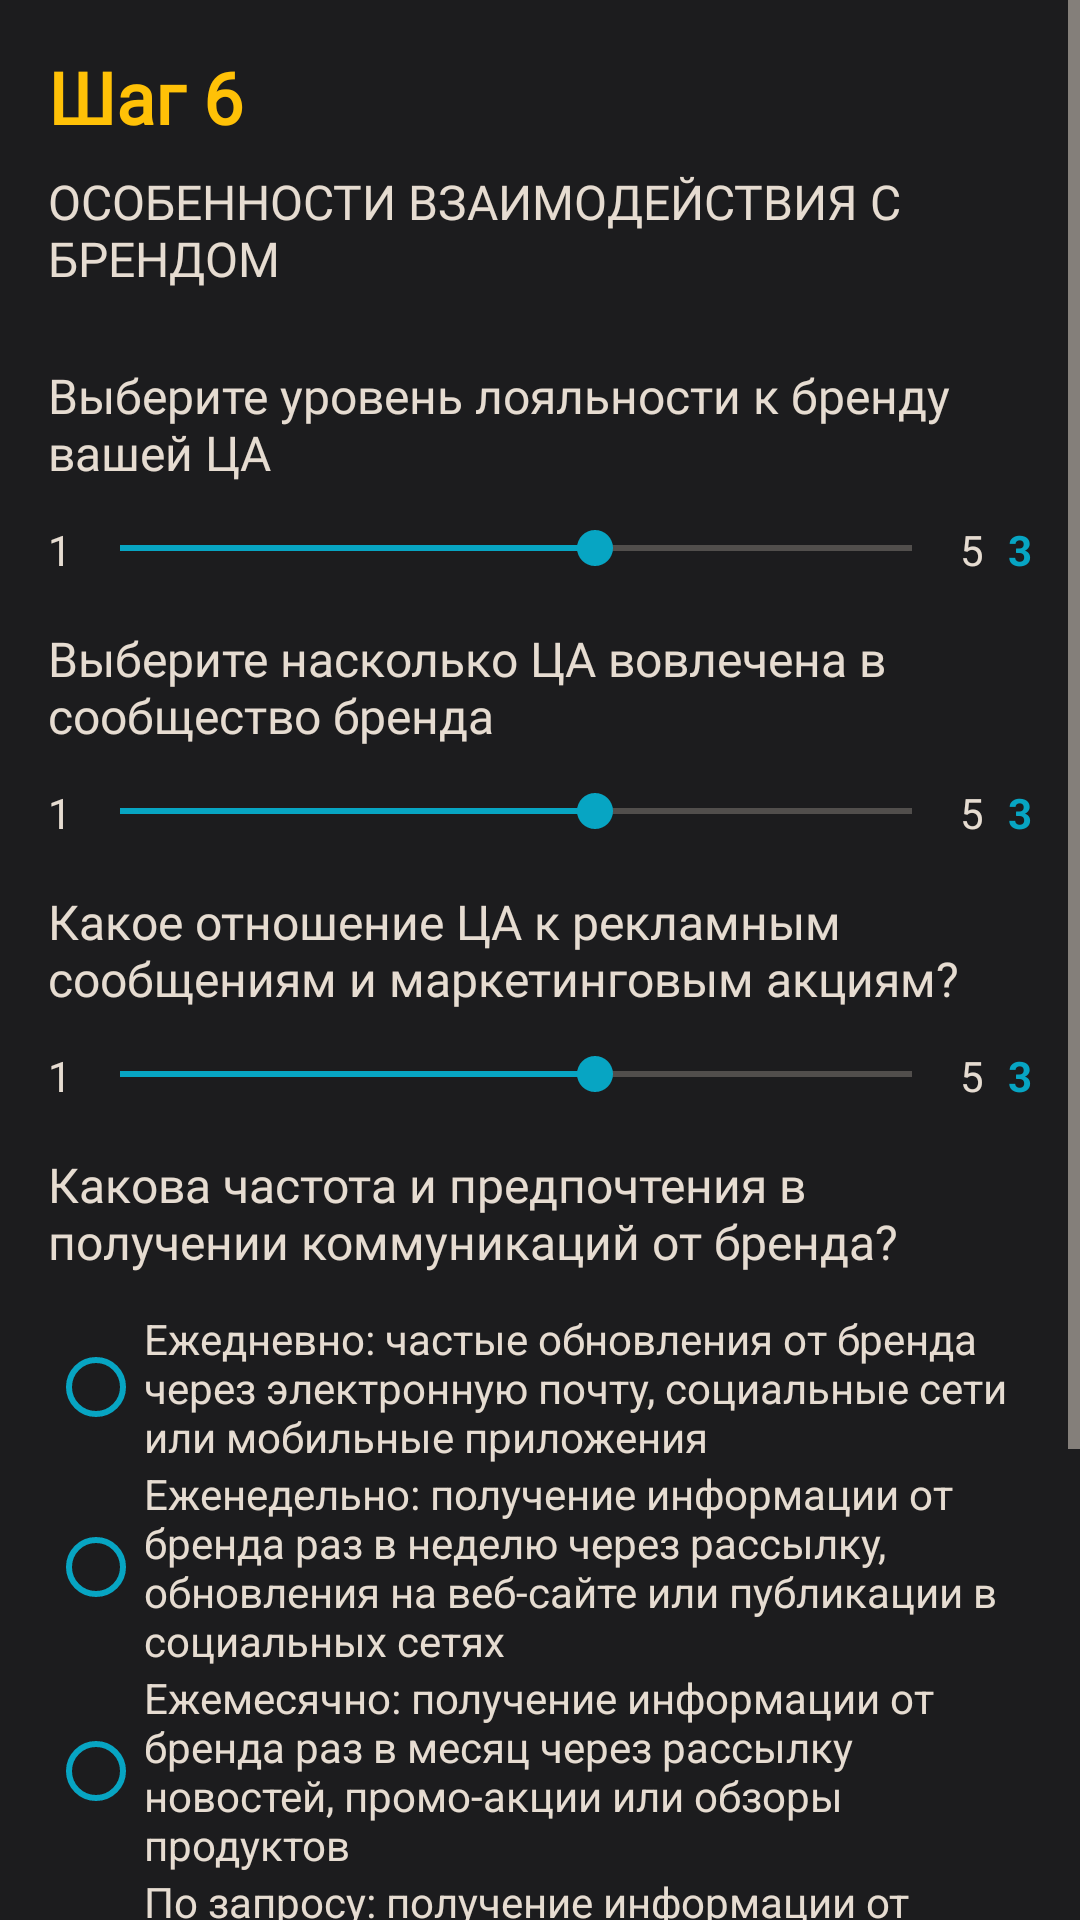

Reconstruct the res/layout file that produces this screen, plus the resources it refers to.
<!-- AndroidManifest.xml: application theme ULTAI -->
<!-- res/layout/fragment_step6.xml -->
<?xml version="1.0" encoding="utf-8"?>
<ScrollView xmlns:android="http://schemas.android.com/apk/res/android"
    xmlns:app="http://schemas.android.com/apk/res-auto"
    xmlns:tools="http://schemas.android.com/tools"
    android:layout_width="match_parent"
    android:layout_height="match_parent"
    android:background="@color/dark_gray"
    tools:context=".planer.stages.stage_1.Step6Fragment">

    <LinearLayout
        android:layout_width="match_parent"
        android:layout_height="wrap_content"
        android:orientation="vertical"
        android:padding="16dp">
        
        
        <TextView
            android:layout_width="wrap_content"
            android:layout_height="wrap_content"
            android:text="Шаг 6"
            android:textColor="#FFC107"
            android:textSize="24sp"
            android:textStyle="bold"
            android:fontFamily="@font/exo2_0_medium"
            android:layout_marginBottom="8dp"/>
        
        <TextView
            android:layout_width="match_parent"
            android:layout_height="wrap_content"
            android:text="ОСОБЕННОСТИ ВЗАИМОДЕЙСТВИЯ С БРЕНДОМ"
            android:textColor="@color/beige"
            android:textSize="16sp"
            android:fontFamily="@font/exo2_0_light"
            android:layout_marginBottom="24dp"/>
        
        
        <TextView
            android:layout_width="match_parent"
            android:layout_height="wrap_content"
            android:text="Выберите уровень лояльности к бренду вашей ЦА"
            android:textColor="@color/beige"
            android:textSize="16sp"
            android:fontFamily="@font/exo2_0_medium"
            android:layout_marginBottom="12dp"/>
            
        <LinearLayout
            android:layout_width="match_parent"
            android:layout_height="wrap_content"
            android:orientation="horizontal"
            android:layout_marginBottom="16dp">
            
            <TextView
                android:layout_width="wrap_content"
                android:layout_height="wrap_content"
                android:text="1"
                android:textColor="@color/beige"/>
                
            <SeekBar
                android:id="@+id/seekBarLoyalty"
                android:layout_width="0dp"
                android:layout_height="wrap_content"
                android:layout_weight="1"
                android:max="5"
                android:progress="3"
                android:progressTint="@color/blue"
                android:thumbTint="@color/blue"/>
                
            <TextView
                android:layout_width="wrap_content"
                android:layout_height="wrap_content"
                android:text="5"
                android:textColor="@color/beige"/>
            
            <TextView
                android:id="@+id/textViewLoyaltyValue"
                android:layout_width="wrap_content"
                android:layout_height="wrap_content"
                android:text="3"
                android:textColor="@color/blue"
                android:textStyle="bold"
                android:layout_marginStart="8dp"/>
        </LinearLayout>
            
        
        <TextView
            android:layout_width="match_parent"
            android:layout_height="wrap_content"
            android:text="Выберите насколько ЦА вовлечена в сообщество бренда"
            android:textColor="@color/beige"
            android:textSize="16sp"
            android:fontFamily="@font/exo2_0_medium"
            android:layout_marginBottom="12dp"/>
            
        <LinearLayout
            android:layout_width="match_parent"
            android:layout_height="wrap_content"
            android:orientation="horizontal"
            android:layout_marginBottom="16dp">
            
            <TextView
                android:layout_width="wrap_content"
                android:layout_height="wrap_content"
                android:text="1"
                android:textColor="@color/beige"/>
                
            <SeekBar
                android:id="@+id/seekBarCommunityInvolvement"
                android:layout_width="0dp"
                android:layout_height="wrap_content"
                android:layout_weight="1"
                android:max="5"
                android:progress="3"
                android:progressTint="@color/blue"
                android:thumbTint="@color/blue"/>
                
            <TextView
                android:layout_width="wrap_content"
                android:layout_height="wrap_content"
                android:text="5"
                android:textColor="@color/beige"/>
            
            <TextView
                android:id="@+id/textViewCommunityInvolvementValue"
                android:layout_width="wrap_content"
                android:layout_height="wrap_content"
                android:text="3"
                android:textColor="@color/blue"
                android:textStyle="bold"
                android:layout_marginStart="8dp"/>
        </LinearLayout>
            
        
        <TextView
            android:layout_width="match_parent"
            android:layout_height="wrap_content"
            android:text="Какое отношение ЦА к рекламным сообщениям и маркетинговым акциям?"
            android:textColor="@color/beige"
            android:textSize="16sp"
            android:fontFamily="@font/exo2_0_medium"
            android:layout_marginBottom="12dp"/>
            
        <LinearLayout
            android:layout_width="match_parent"
            android:layout_height="wrap_content"
            android:orientation="horizontal"
            android:layout_marginBottom="16dp">
            
            <TextView
                android:layout_width="wrap_content"
                android:layout_height="wrap_content"
                android:text="1"
                android:textColor="@color/beige"/>
                
            <SeekBar
                android:id="@+id/seekBarMarketingAttitude"
                android:layout_width="0dp"
                android:layout_height="wrap_content"
                android:layout_weight="1"
                android:max="5"
                android:progress="3"
                android:progressTint="@color/blue"
                android:thumbTint="@color/blue"/>
                
            <TextView
                android:layout_width="wrap_content"
                android:layout_height="wrap_content"
                android:text="5"
                android:textColor="@color/beige"/>
            
            <TextView
                android:id="@+id/textViewMarketingAttitudeValue"
                android:layout_width="wrap_content"
                android:layout_height="wrap_content"
                android:text="3"
                android:textColor="@color/blue"
                android:textStyle="bold"
                android:layout_marginStart="8dp"/>
        </LinearLayout>
        
        
        <TextView
            android:layout_width="match_parent"
            android:layout_height="wrap_content"
            android:text="Какова частота и предпочтения в получении коммуникаций от бренда?"
            android:textColor="@color/beige"
            android:textSize="16sp"
            android:fontFamily="@font/exo2_0_medium"
            android:layout_marginBottom="12dp"/>
            
        <RadioGroup
            android:id="@+id/radioGroupCommunicationFrequency"
            android:layout_width="match_parent"
            android:layout_height="wrap_content"
            android:orientation="vertical"
            android:layout_marginBottom="16dp">
            
            <RadioButton
                android:id="@+id/radioDaily"
                android:layout_width="match_parent"
                android:layout_height="wrap_content"
                android:text="Ежедневно: частые обновления от бренда через электронную почту, социальные сети или мобильные приложения"
                android:textColor="@color/beige"
                android:buttonTint="@color/blue"/>
                
            <RadioButton
                android:id="@+id/radioWeekly"
                android:layout_width="match_parent"
                android:layout_height="wrap_content"
                android:text="Еженедельно: получение информации от бренда раз в неделю через рассылку, обновления на веб-сайте или публикации в социальных сетях"
                android:textColor="@color/beige"
                android:buttonTint="@color/blue"/>
                
            <RadioButton
                android:id="@+id/radioMonthly"
                android:layout_width="match_parent"
                android:layout_height="wrap_content"
                android:text="Ежемесячно: получение информации от бренда раз в месяц через рассылку новостей, промо-акции или обзоры продуктов"
                android:textColor="@color/beige"
                android:buttonTint="@color/blue"/>
                
            <RadioButton
                android:id="@+id/radioOnDemand"
                android:layout_width="match_parent"
                android:layout_height="wrap_content"
                android:text="По запросу: получение информации от бренда только по требованию, например, через обратную связь на веб-сайте или звонок в контакт-центр"
                android:textColor="@color/beige"
                android:buttonTint="@color/blue"/>
                
            <RadioButton
                android:id="@+id/radioMixed"
                android:layout_width="match_parent"
                android:layout_height="wrap_content"
                android:text="Смешанный подход: использование разных способов получения информации от бренда в зависимости от ситуации"
                android:textColor="@color/beige"
                android:buttonTint="@color/blue"/>
        </RadioGroup>
            
        
        <Button
            android:id="@+id/buttonFinishStep6"
            android:layout_width="match_parent"
            android:layout_height="wrap_content"
            android:text="Завершить"
            android:textColor="#1E1E1E"
            android:backgroundTint="@color/blue"
            android:layout_marginBottom="24dp"/>
    </LinearLayout>
</ScrollView>
<!-- resources referenced by this layout -->
<resources>
  <color name="beige">#E6DCD1</color>
  <color name="blue">#07A5C3</color>
  <color name="dark_gray">#1C1C1E</color>
  <style name="ULTAI" parent="Theme.MaterialComponents.DayNight.NoActionBar">
          
          <item name="colorPrimary">@color/blue</item>
          <item name="colorPrimaryVariant">@color/blue</item>
          <item name="colorOnPrimary">@color/white</item>
          
          <item name="colorSecondary">@color/gray</item>
          <item name="colorSecondaryVariant">@color/beige</item>
          <item name="colorOnSecondary">@color/blue</item>
          
          <item name="android:statusBarColor">?attr/colorPrimaryVariant</item>
          
          <item name="colorControlNormal">@color/beige</item> 
          <item name="colorControlActivated">@color/blue</item>
          <item name="colorOnTertiary">#F4B324</item>
          
          <item name="android:windowTranslucentNavigation">true</item>
          <item name="android:windowTranslucentStatus">true</item>
          <item name="android:windowLayoutInDisplayCutoutMode" tools:targetApi="o_mr1">shortEdges</item>
      </style>
  <color name="white">#FFFFFFFF</color>
  <color name="gray">#2C2C2E</color>
</resources>
